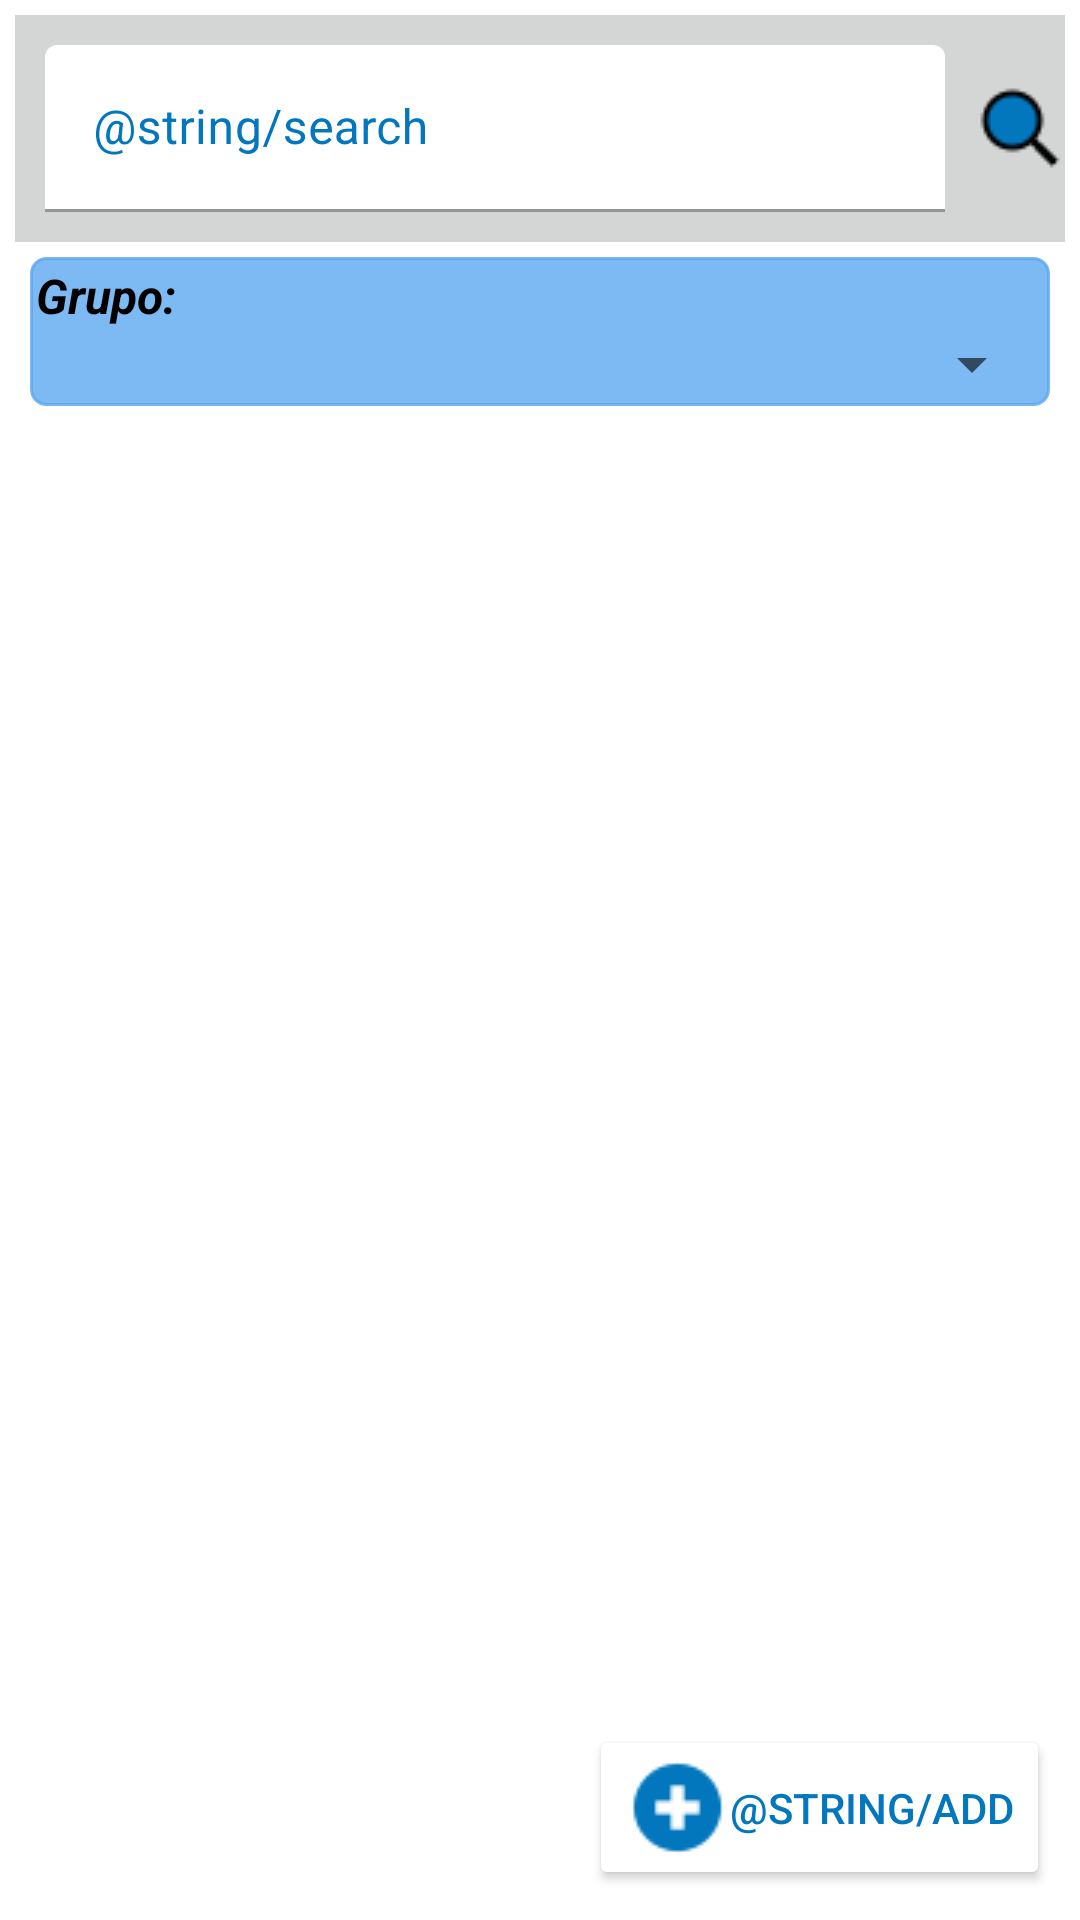

Here is an Android app screen rendered from its layout file. Give the layout XML and the strings, colors and styles it references.
<!-- AndroidManifest.xml: application theme Theme.GesAct -->
<!-- res/layout/fragment_students_list.xml -->
<?xml version="1.0" encoding="utf-8"?>
<LinearLayout
    xmlns:android="http://schemas.android.com/apk/res/android"
    xmlns:app="http://schemas.android.com/apk/res-auto"
    xmlns:tools="http://schemas.android.com/tools"
    android:name="com.carlos.cc.gesact.fragments.GroupsFragment"
    android:orientation="vertical"
    android:background="@color/white"
    android:layout_width="match_parent"
    android:layout_height="match_parent"
    tools:context=".fragments.StudentsFragment">

    <LinearLayout
        android:orientation="horizontal"
        android:layout_margin="5dp"
        android:focusable="true"
        android:focusableInTouchMode="true"
        android:background="@color/gray"
        android:gravity="center_vertical"
        android:layout_width="match_parent"
        android:layout_height="wrap_content">

        <com.google.android.material.textfield.TextInputLayout
            android:padding="@dimen/padding_input"
            style="@style/EditText"
            android:layout_width="0dp"
            android:layout_weight="1"
            android:layout_height="wrap_content">

            <EditText
                android:id="@+id/txt_search_students"
                style="@style/EditText"
                android:hint="@string/search"
                android:inputType="text"
                android:layout_width="match_parent"
                android:layout_height="wrap_content"/>

        </com.google.android.material.textfield.TextInputLayout>

        <ImageButton
            android:id="@+id/btn_search_student"
            android:background="@drawable/image_button_background"
            android:src="@drawable/ic_search"
            android:layout_width="wrap_content"
            android:layout_height="wrap_content"/>

    </LinearLayout>

    <TextView
        android:id="@+id/txt_clean_search"
        android:visibility="gone"
        android:layout_marginStart="@dimen/text_margin"
        style="@style/LinkText"
        android:text="@string/clear_search"
        android:layout_width="match_parent"
        android:layout_height="wrap_content"/>

    <LinearLayout
        android:background="@drawable/spinner_background"
        android:layout_marginEnd="10dp"
        android:layout_marginStart="10dp"
        android:layout_marginBottom="5dp"
        android:padding="2dp"
        android:orientation="vertical"
        android:layout_width="match_parent"
        android:layout_height="wrap_content">
        <TextView
            android:text="Grupo:"
            style="@style/LinkText"
            android:layout_width="match_parent"
            android:layout_height="wrap_content"/>
        <Spinner
            android:id="@+id/spinner_groups"
            android:spinnerMode="dropdown"
            android:layout_width="match_parent"
            android:layout_height="wrap_content"/>
    </LinearLayout>

    <RelativeLayout
        android:layout_marginBottom="10dp"
        android:layout_width="match_parent"
        android:layout_height="wrap_content">
        <Button
            android:id="@+id/btn_add_student"
            android:layout_alignParentBottom="true"
            android:layout_alignParentEnd="true"
            android:layout_marginBottom="25dp"
            android:layout_marginEnd="10dp"
            android:drawableLeft="@drawable/ic_add"
            android:text="@string/add"
            style="@style/ButtonStyle"
            android:layout_width="wrap_content"
            android:layout_height="wrap_content"/>

        <androidx.recyclerview.widget.RecyclerView
            android:id="@+id/list_students"
            android:name="com.carlos.cc.gesact.fragments.GroupsFragment"
            android:layout_width="match_parent"
            android:layout_height="match_parent"
            android:layout_marginLeft="@dimen/element_list_margin"
            android:layout_marginRight="@dimen/element_list_margin"
            app:layoutManager="LinearLayoutManager"
            tools:context=".fragments.StudentsFragment"
            tools:listitem="@layout/fragment_students"/>
    </RelativeLayout>
</LinearLayout>
<!-- res/layout/fragment_students.xml (included above) -->
<?xml version="1.0" encoding="utf-8"?>
<LinearLayout xmlns:android="http://schemas.android.com/apk/res/android"
    android:orientation="horizontal"
    android:background="@drawable/element_list_background"
    android:gravity="center_vertical"
    android:layout_margin="5dp"
    android:layout_width="match_parent"
    android:layout_height="wrap_content">

    <TextView
        android:id="@+id/element_student_name"
        android:drawableLeft="@drawable/ic_students"
        android:drawablePadding="5dp"
        android:drawableTint="@color/black"
        android:gravity="center_vertical"
        android:layout_margin="@dimen/text_margin"
        android:textAppearance="@style/TextHeader.Simple"
        android:layout_width="0dp"
        android:layout_weight="40"
        android:layout_height="wrap_content"/>
    <TextView
        android:id="@+id/element_student_last_name"
        android:textAppearance="@style/TextHeader.Simple"
        android:layout_width="0dp"
        android:layout_weight="40"
        android:layout_margin="@dimen/text_margin"
        android:layout_height="wrap_content"/>
    <TextView
        android:id="@+id/element_student_group"
        android:textAppearance="@style/TextHeader.Simple"
        android:layout_width="0dp"
        android:gravity="center_vertical|end"
        android:layout_weight="20"
        android:layout_gravity="end|center_vertical"
        android:layout_marginEnd="10dp"
        android:layout_margin="@dimen/text_margin"
        android:layout_height="wrap_content"/>

</LinearLayout>
<!-- resources referenced by this layout -->
<resources>
  <color name="black">#FF000000</color>
  <color name="gray">#D4D6D6</color>
  <color name="white">#FFFFFFFF</color>
  <dimen name="element_list_margin">5dp</dimen>
  <dimen name="padding_input">10dp</dimen>
  <dimen name="text_margin">16dp</dimen>
  <!-- drawable element_list_background (drawable) -->
  <?xml version="1.0" encoding="utf-8"?>
  <selector xmlns:android="http://schemas.android.com/apk/res/android">
  
      <item android:state_pressed="true">
          <shape>
              <solid android:color="@color/secondColor"/>
              <corners android:radius="25dp"/>
          </shape>
      </item>
  
      <item>
          <shape>
              <solid android:color="@color/white"/>
              <stroke android:width="2dp" android:color="@color/secondColor"/>
              <corners android:radius="25dp"/>
              <padding android:top="2dp"/>
              <padding android:bottom="2dp"/>
          </shape>
      </item>
  
  </selector>
  <!-- drawable ic_add: png bitmap (drawable, 869 bytes) -->
  <!-- drawable ic_search: png bitmap (drawable, 683 bytes) -->
  <!-- drawable ic_students: png bitmap (drawable, 1220 bytes) -->
  <!-- drawable image_button_background (drawable) -->
  <?xml version="1.0" encoding="utf-8"?>
  <selector xmlns:android="http://schemas.android.com/apk/res/android">
      <item android:state_pressed="true">
          <shape>
              <solid android:color="@color/secondColor"/>
              <corners android:radius="15dp"/>
          </shape>
      </item>
  
      <item>
          <shape>
  
          </shape>
      </item>
  </selector>
  <!-- drawable spinner_background (drawable) -->
  <?xml version="1.0" encoding="utf-8"?>
  <shape xmlns:android="http://schemas.android.com/apk/res/android">
  
      <solid android:color="@color/secondColor" />
      <corners android:radius="5dp" />
      <stroke
          android:width="1dp"
          android:color="@color/secondColor" />
  
  </shape>
  <style name="ButtonStyle">
          <item name="android:textColor"> @color/mainColor</item>
          <item name="backgroundTint"> @color/white</item>
          <item name="strokeColor"> @color/mainColor</item>
          <item name="strokeWidth"> 2dp</item>
      </style>
  <style name="EditText">
  
          <item name="android:textColor"> @color/black</item>
          <item name="android:textColorHint"> @color/mainColor</item>
          <item name="android:singleLine"> true</item>
          <item name="android:backgroundTint"> @color/white </item>
          <item name="android:inputType"> textCapSentences</item>
      </style>
  <style name="LinkText">
          <item name="android:textSize">16sp</item>
          <item name="android:textColor"> @color/black</item>
          <item name="android:textStyle"> bold|italic</item>
      </style>
  <style name="TextHeader.Simple">
          <item name="android:textSize"> 16sp</item>
          <item name="singleLine">true</item>
      </style>
  <style name="Theme.GesAct" parent="Theme.MaterialComponents.DayNight.DarkActionBar">
          
          <item name="colorPrimary">@color/purple_500</item>
          <item name="colorPrimaryVariant">@color/purple_700</item>
          <item name="colorOnPrimary">@color/white</item>
          
          <item name="colorSecondary">@color/teal_200</item>
          <item name="colorSecondaryVariant">@color/teal_700</item>
          <item name="colorOnSecondary">@color/black</item>
          
          <item name="android:statusBarColor" tools:targetApi="l">?attr/colorPrimaryVariant</item>
          
      </style>
  <color name="secondColor">#C658A5EF</color>
  <color name="mainColor">#0277bd</color>
  <!-- not gathered from this repository: default colours our renderer supplied (Android Studio template values) -->
  <color name="purple_500">#FF6200EE</color>
  <color name="purple_700">#FF3700B3</color>
  <color name="teal_200">#FF03DAC5</color>
  <color name="teal_700">#FF018786</color>
</resources>
